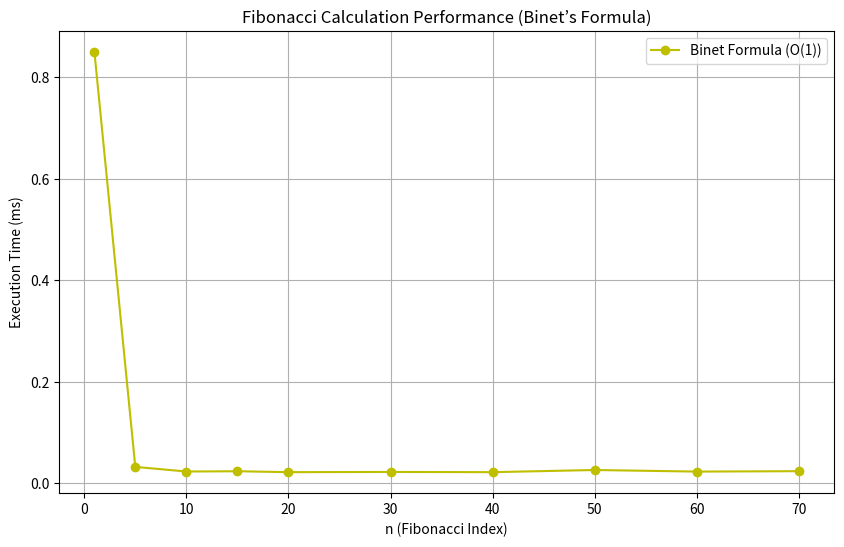

Write the Python code that produced this figure.
import time
import matplotlib.pyplot as plt
import decimal
import pandas as pd

# Binet's Formula: F(n) = (phi^n - (-phi)^(-n)) / sqrt(5) - Best for small Fibonacci numbers but inaccurate for n > 70.
# Time Complexity: O(1) - Constant Time Complexity
# Space Complexity: O(1) - Constant Space Complexity
def nth_fibonacci_binet(n):
    if n > 70:  # Prevent floating-point precision errors
        return None
    decimal.getcontext().prec = 100
    phi = decimal.Decimal(1 + decimal.Decimal(5).sqrt()) / 2
    return round(phi**n / decimal.Decimal(5).sqrt())


def measure_performance_binet():
    test_numbers = [1, 5, 10, 15, 20, 30, 40, 50, 60, 70]  # Limited to n <= 70
    execution_times = []

    for n in test_numbers:
        start_time = time.perf_counter()
        nth_fibonacci_binet(n)
        end_time = time.perf_counter()
        execution_times.append((end_time - start_time) * 1000)
    
    # Convert execution times into a Pandas DataFrame for better formatting
    df = pd.DataFrame([execution_times], columns=test_numbers)

    # Print table format
    print("\nExecution Times for Binet's Formula (O(1)):\n")
    print(df.to_string(index=False))
    
    # Plot the performance graph
    plt.figure(figsize=(10, 6))
    plt.plot(test_numbers, execution_times, marker="o",
             color="y", label="Binet Formula (O(1))")
    plt.xlabel("n (Fibonacci Index)")
    plt.ylabel("Execution Time (ms)")
    plt.title("Fibonacci Calculation Performance (Binet’s Formula)")
    plt.legend()
    plt.grid(True)
    plt.show()


if __name__ == "__main__":
    measure_performance_binet()
